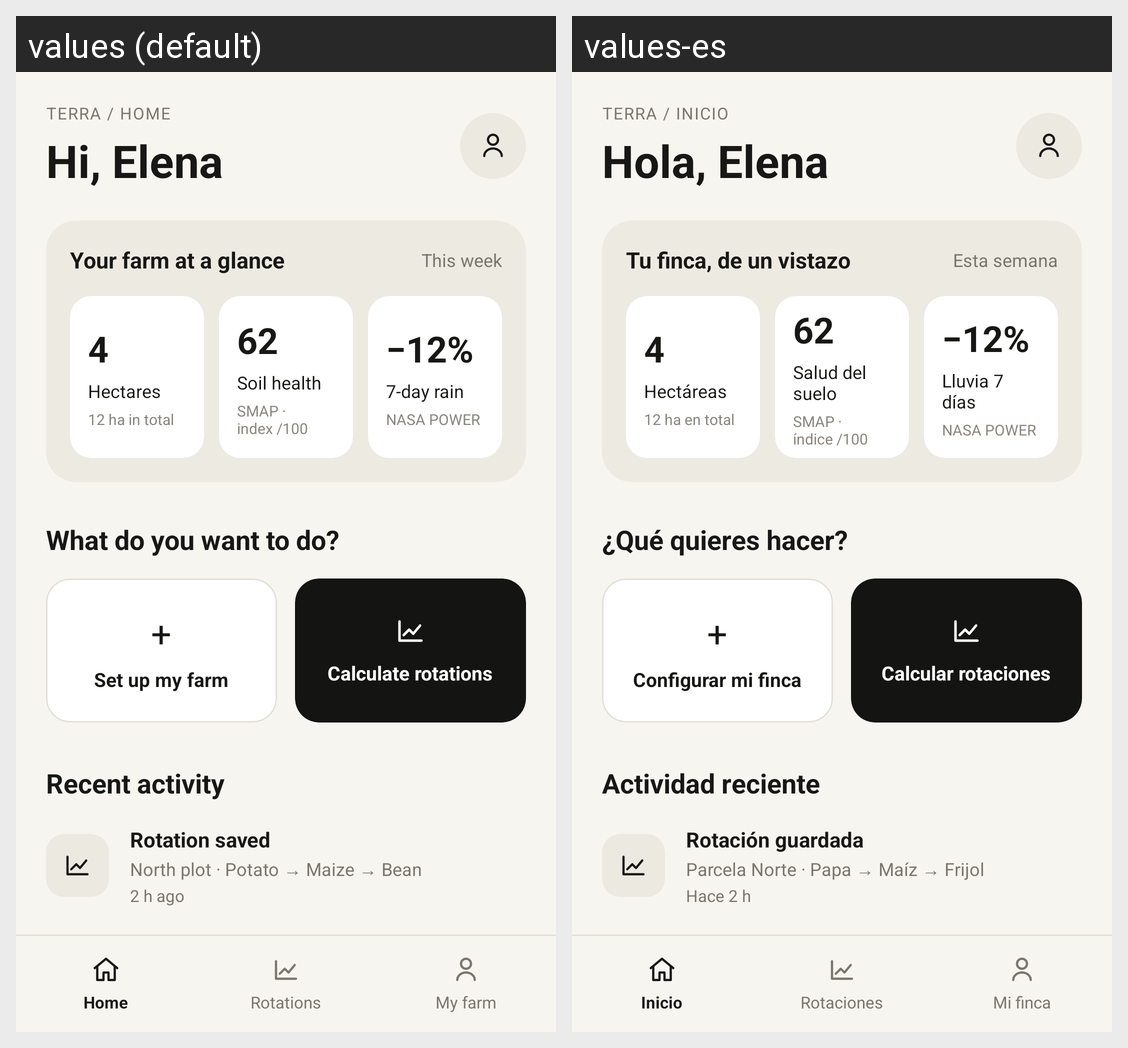

Here is an Android app screen in its default locale and in the app's own translations. Write out the translated-string differences for the strings that appear on this screen.
Android screen res/layout/activity_main.xml rendered under 2 locales, left to right: values (default), values-es. Device: Nexus 5 (rendered at 1080×1920; each locale shown at half size, 540×960, under a caption strip naming it); theme Theme.FieldShift.
Strings drawn on this screen, with the default value and each locale's value (text and hints the layout hard-codes, and strings that could not be matched under every locale, appear in the picture but are not listed):

inicio_ruta
  values: TERRA / HOME
  values-es: TERRA / INICIO

ej_saludo
  values: Hi, Elena
  values-es: Hola, Elena

inicio_vistazo
  values: Your farm at a glance
  values-es: Tu finca, de un vistazo

inicio_esta_semana
  values: This week
  values-es: Esta semana

inicio_hectareas
  values: Hectares
  values-es: Hectáreas

ej_hectareas_total
  values: 12 ha in total
  values-es: 12 ha en total

inicio_salud_suelo
  values: Soil health
  values-es: Salud del suelo

ej_smap_indice
  values: SMAP · index /100
  values-es: SMAP · índice /100

inicio_lluvia_7
  values: 7-day rain
  values-es: Lluvia 7 días

inicio_que_hacer
  values: What do you want to do?
  values-es: ¿Qué quieres hacer?

inicio_configurar
  values: Set up my farm
  values-es: Configurar mi finca

inicio_calcular
  values: Calculate rotations
  values-es: Calcular rotaciones

inicio_actividad
  values: Recent activity
  values-es: Actividad reciente

ej_act_titulo1
  values: Rotation saved
  values-es: Rotación guardada

ej_act_detalle1
  values: North plot · Potato → Maize → Bean
  values-es: Parcela Norte · Papa → Maíz → Frijol

ej_act_fecha1
  values: 2 h ago
  values-es: Hace 2 h

nav_inicio
  values: Home
  values-es: Inicio

nav_rotaciones
  values: Rotations
  values-es: Rotaciones

nav_mi_finca
  values: My farm
  values-es: Mi finca
